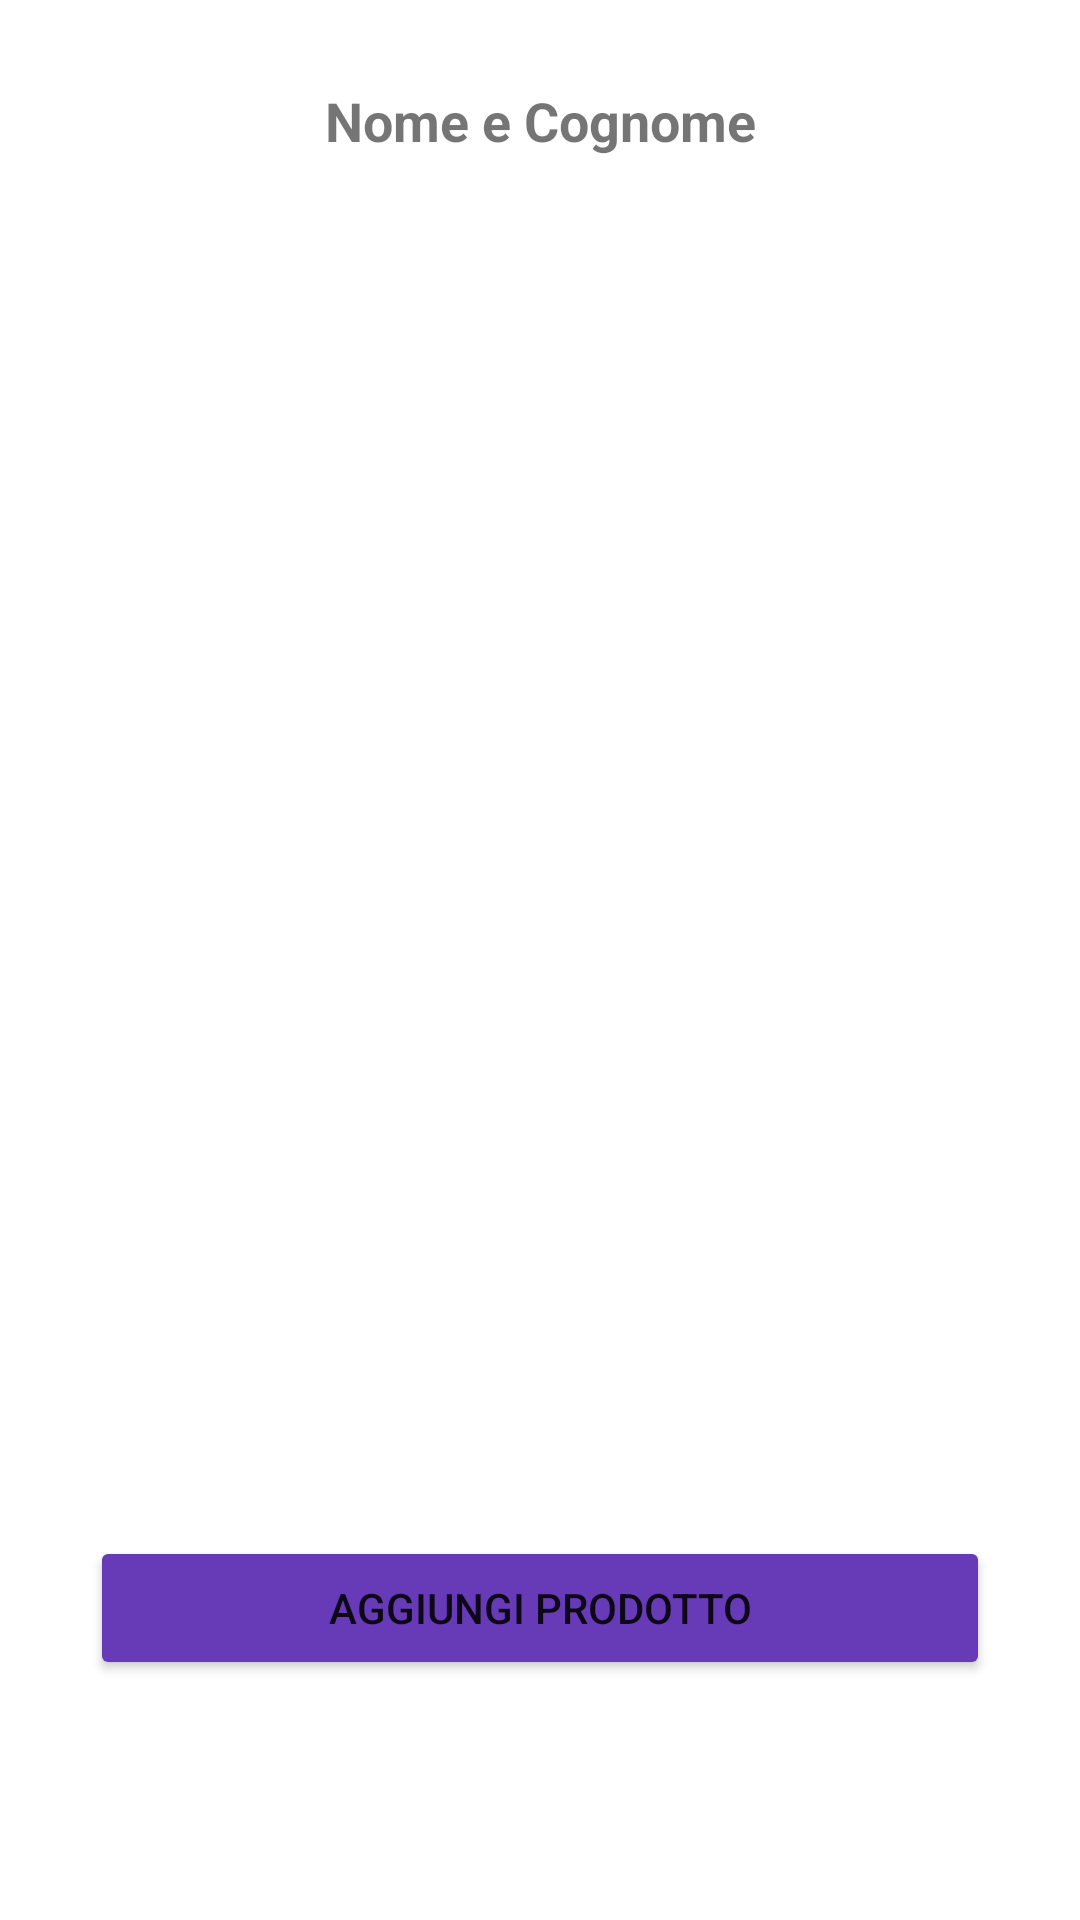

Reconstruct the res/layout file that produces this screen, plus the resources it refers to.
<!-- AndroidManifest.xml: application theme Theme.VerificaFinale_Android -->
<!-- res/layout/activity_main.xml -->
<?xml version="1.0" encoding="utf-8"?>
<androidx.constraintlayout.widget.ConstraintLayout xmlns:android="http://schemas.android.com/apk/res/android"
    xmlns:app="http://schemas.android.com/apk/res-auto"
    xmlns:tools="http://schemas.android.com/tools"
    android:layout_width="match_parent"
    android:layout_height="match_parent"
    tools:context=".MainActivity">


    <TextView
        android:id="@+id/main_header"
        android:layout_width="0dp"
        android:layout_height="wrap_content"
        android:layout_marginStart="30dp"
        android:layout_marginTop="28dp"
        android:layout_marginEnd="30dp"
        android:onClick="launchDettaglioUtente"
        android:text="Nome e Cognome"
        android:textAlignment="center"
        android:textSize="18dp"
        android:textStyle="bold"
        app:layout_constraintEnd_toEndOf="parent"
        app:layout_constraintHorizontal_bias="0.0"
        app:layout_constraintStart_toStartOf="parent"
        app:layout_constraintTop_toTopOf="parent" />

    <Button
        android:id="@+id/button"
        android:layout_width="0dp"
        android:layout_height="wrap_content"
        android:layout_marginStart="30dp"
        android:layout_marginEnd="30dp"
        android:layout_marginBottom="80dp"
        android:backgroundTint="#673AB7"
        android:onClick="launchAggiungiProdActivity"
        android:text="Aggiungi prodotto"
        app:layout_constraintBottom_toBottomOf="parent"
        app:layout_constraintEnd_toEndOf="parent"
        app:layout_constraintStart_toStartOf="parent" />

    <androidx.recyclerview.widget.RecyclerView
        android:id="@+id/recyclerview"
        android:layout_width="399dp"
        android:layout_height="468dp"
        app:layout_constraintBottom_toTopOf="@+id/button"
        app:layout_constraintEnd_toEndOf="parent"
        app:layout_constraintStart_toStartOf="parent"
        app:layout_constraintTop_toBottomOf="@+id/main_header"
        app:layout_constraintVertical_bias="0.0" />
</androidx.constraintlayout.widget.ConstraintLayout>
<!-- resources referenced by this layout -->
<resources>
  <style name="Theme.VerificaFinale_Android" parent="Theme.MaterialComponents.DayNight.DarkActionBar">
          
          <item name="colorPrimary">@color/purple_500</item>
          <item name="colorPrimaryVariant">@color/purple_700</item>
          <item name="colorOnPrimary">@color/white</item>
          
          <item name="colorSecondary">@color/teal_200</item>
          <item name="colorSecondaryVariant">@color/teal_700</item>
          <item name="colorOnSecondary">@color/black</item>
          
          <item name="android:statusBarColor" tools:targetApi="l">?attr/colorPrimaryVariant</item>
          
      </style>
  <!-- not gathered from this repository: default colours our renderer supplied (Android Studio template values) -->
  <color name="purple_500">#FF6200EE</color>
  <color name="purple_700">#FF3700B3</color>
  <color name="teal_200">#FF03DAC5</color>
  <color name="teal_700">#FF018786</color>
  <color name="black">#FF000000</color>
  <color name="white">#FFFFFFFF</color>
</resources>
